Run: headless pygame with SDL's dummy video driver; simulated clock (each Clock.tick advances the game by its frame time, no real sleeping); random seed 0; keys injected as events and as key.get_pressed() state; no mouse input.
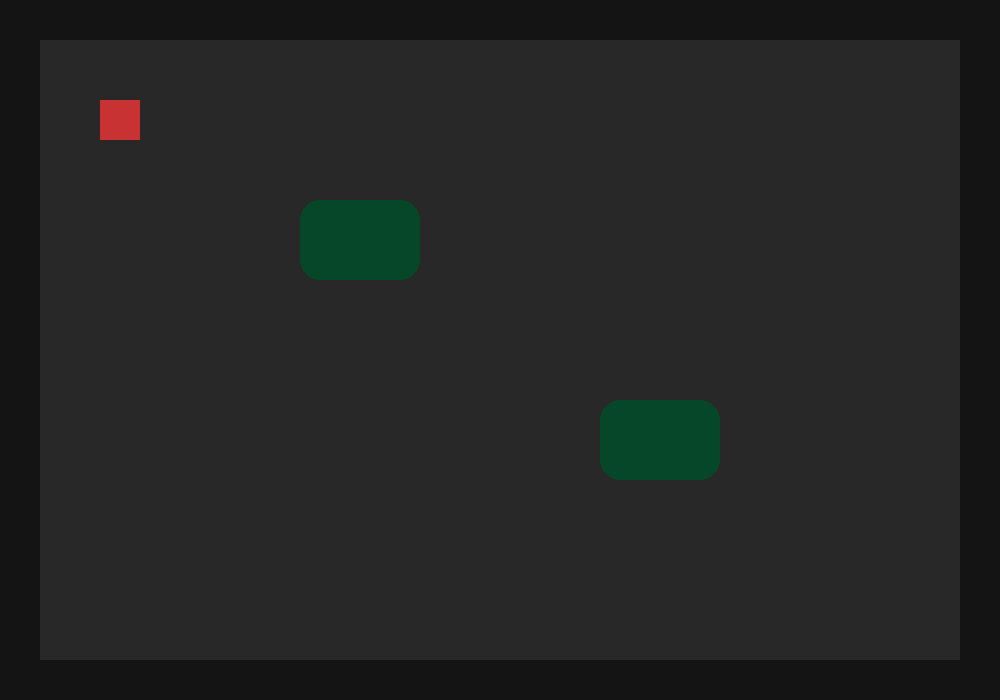
Frame 1 of 4 · flips 1–60 · no input
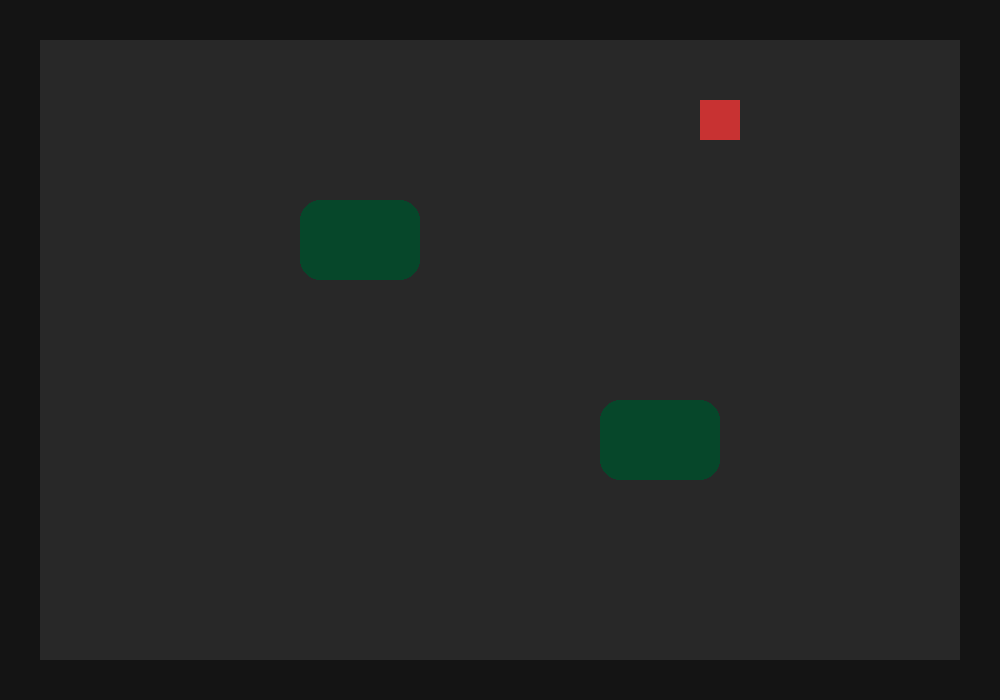
Frame 2 of 4 · flips 61–180 · tapped SPACE, RETURN · held RIGHT (→), D
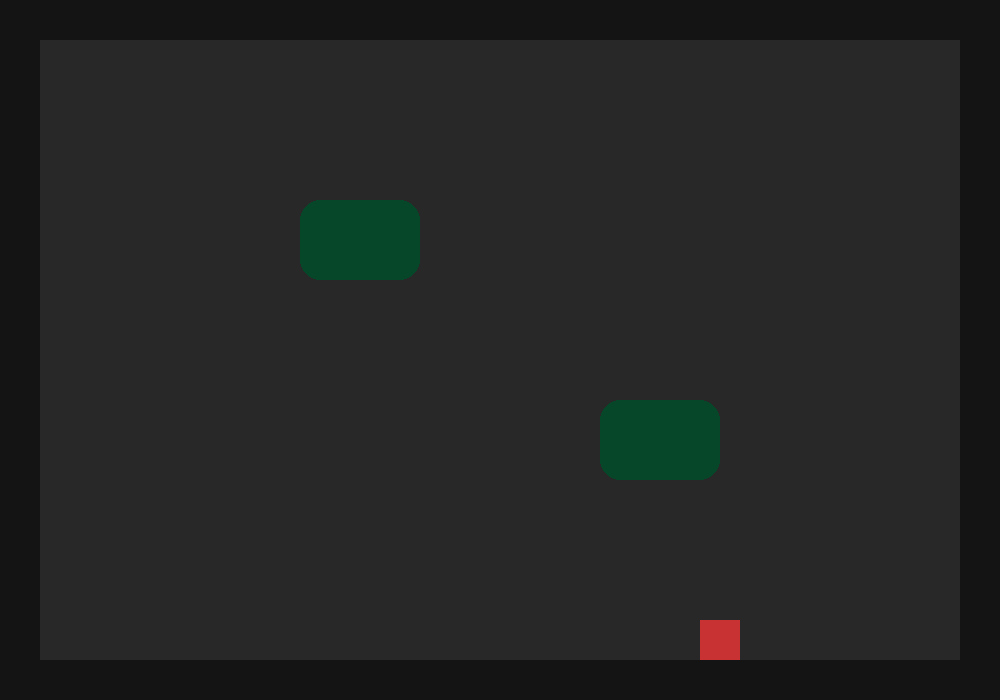
Frame 3 of 4 · flips 181–300 · held DOWN (↓), S
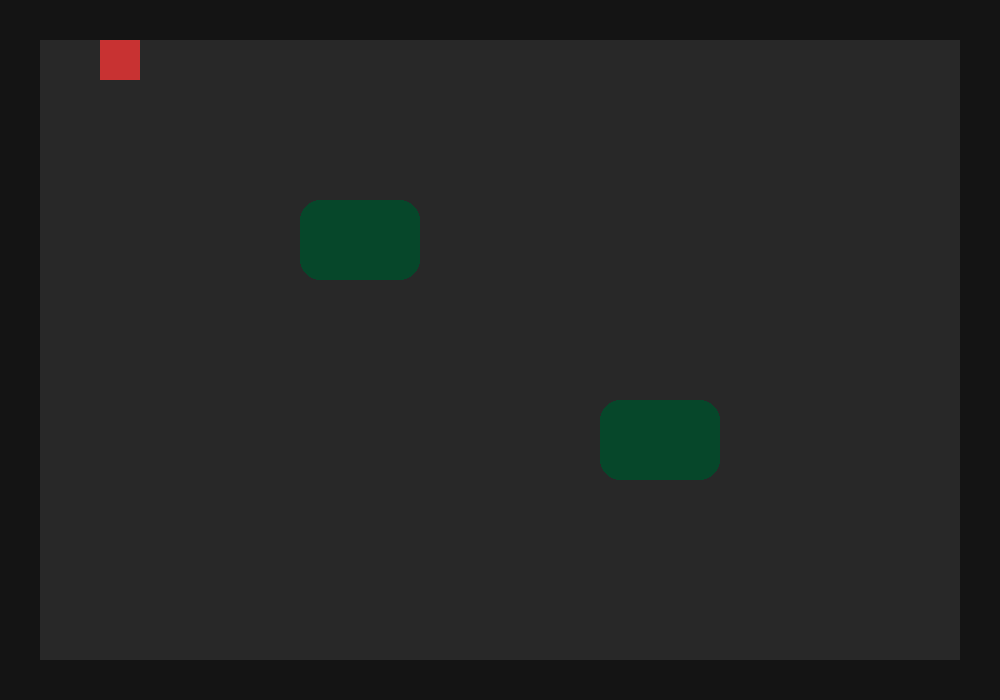
Frame 4 of 4 · flips 301–420 · held LEFT (←), A, UP (↑), W

The pygame program that drew these frames:

import pygame
import sys

pygame.init()

WIDTH, HEIGHT = 1000, 700
screen = pygame.display.set_mode((WIDTH, HEIGHT))
pygame.display.set_caption("Casino World")

clock = pygame.time.Clock()

# Colors
FLOOR = (40, 40, 40)
WALL = (20, 20, 20)
TABLE = (6, 71, 42)
PLAYER_COLOR = (200, 50, 50)
WHITE = (255, 255, 255)

font = pygame.font.SysFont(None, 32)

# Player
player_size = 40
player = pygame.Rect(100, 100, player_size, player_size)
player_speed = 5

# Walls
walls = [
    pygame.Rect(0, 0, WIDTH, 40),                # Top wall
    pygame.Rect(0, 0, 40, HEIGHT),               # Left wall
    pygame.Rect(0, HEIGHT-40, WIDTH, 40),       # Bottom
    pygame.Rect(WIDTH-40, 0, 40, HEIGHT),       # Right
]

# Poker Tables
tables = [
    pygame.Rect(300, 200, 120, 80),
    pygame.Rect(600, 400, 120, 80),
]

def move_player(dx, dy):
    player.x += dx
    for wall in walls:
        if player.colliderect(wall):
            player.x -= dx

    player.y += dy
    for wall in walls:
        if player.colliderect(wall):
            player.y -= dy

def near_table():
    for table in tables:
        if player.colliderect(table.inflate(40, 40)):
            return table
    return None

running = True
game_state = "world"

while running:
    screen.fill(FLOOR)

    for event in pygame.event.get():
        if event.type == pygame.QUIT:
            running = False

        if event.type == pygame.KEYDOWN:
            if event.key == pygame.K_e and game_state == "world":
                if near_table():
                    game_state = "poker"

            if event.key == pygame.K_ESCAPE:
                game_state = "world"

    keys = pygame.key.get_pressed()

    if game_state == "world":
        dx = dy = 0
        if keys[pygame.K_w]: dy = -player_speed
        if keys[pygame.K_s]: dy = player_speed
        if keys[pygame.K_a]: dx = -player_speed
        if keys[pygame.K_d]: dx = player_speed

        move_player(dx, dy)

    # Draw walls
    for wall in walls:
        pygame.draw.rect(screen, WALL, wall)

    # Draw tables
    for table in tables:
        pygame.draw.rect(screen, TABLE, table, border_radius=20)

    # Draw player
    pygame.draw.rect(screen, PLAYER_COLOR, player)

    # Interaction prompt
    if game_state == "world" and near_table():
        text = font.render("Press E to Play Poker", True, WHITE)
        screen.blit(text, (player.x - 20, player.y - 30))

    if game_state == "poker":
        overlay = pygame.Surface((WIDTH, HEIGHT))
        overlay.set_alpha(200)
        overlay.fill((0, 0, 0))
        screen.blit(overlay, (0, 0))

        text = font.render("Poker Table (Press ESC to Leave)", True, WHITE)
        screen.blit(text, (350, 300))

    pygame.display.flip()
    clock.tick(60)

pygame.quit()
sys.exit()
